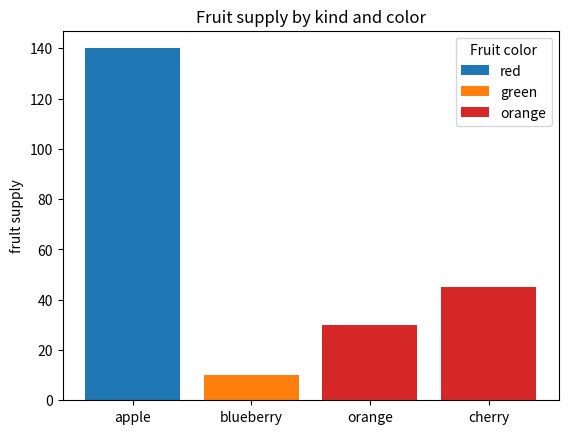
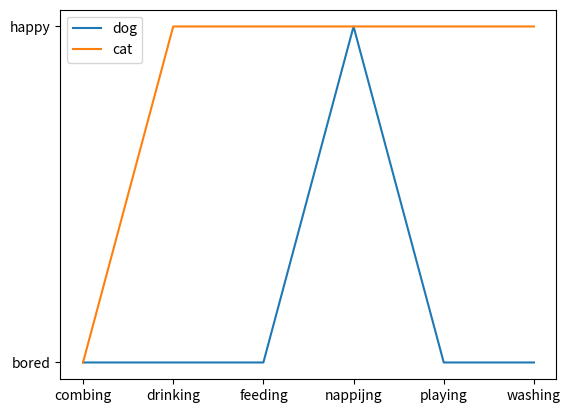

Python code for these plots, in order:
import matplotlib.pyplot as plt

fig, ax = plt.subplots()

fruits = ['apple', 'blueberry', 'orange', 'cherry']
counts = [140, 10, 30, 45]
bar_labels = ['red', 'green', '_red', 'orange']
bar_colors = ['tab:blue', 'tab:orange','tab:red','tab:red']

ax.bar(fruits, counts, label=bar_labels, color=bar_colors)

ax.set_ylabel('frult supply')
ax.set_title('Fruit supply by kind and color')
ax.legend(title = 'Fruit color')

plt.savefig('bars.png', bbox_inches='tight')

cat = ["bored", "happy", "happy","happy", "happy", "happy"]
dog = ["bored", "bored", "bored","happy", "bored", "bored"]
activity = ["combing", "drinking", "feeding", "nappijng", "playing", "washing"]

fig, ax = plt.subplots()
ax.plot(activity, dog, label="dog")
ax.plot(activity, cat, label="cat")
ax.legend()

plt.savefig('lines.png', bbox_inches='tight')
              